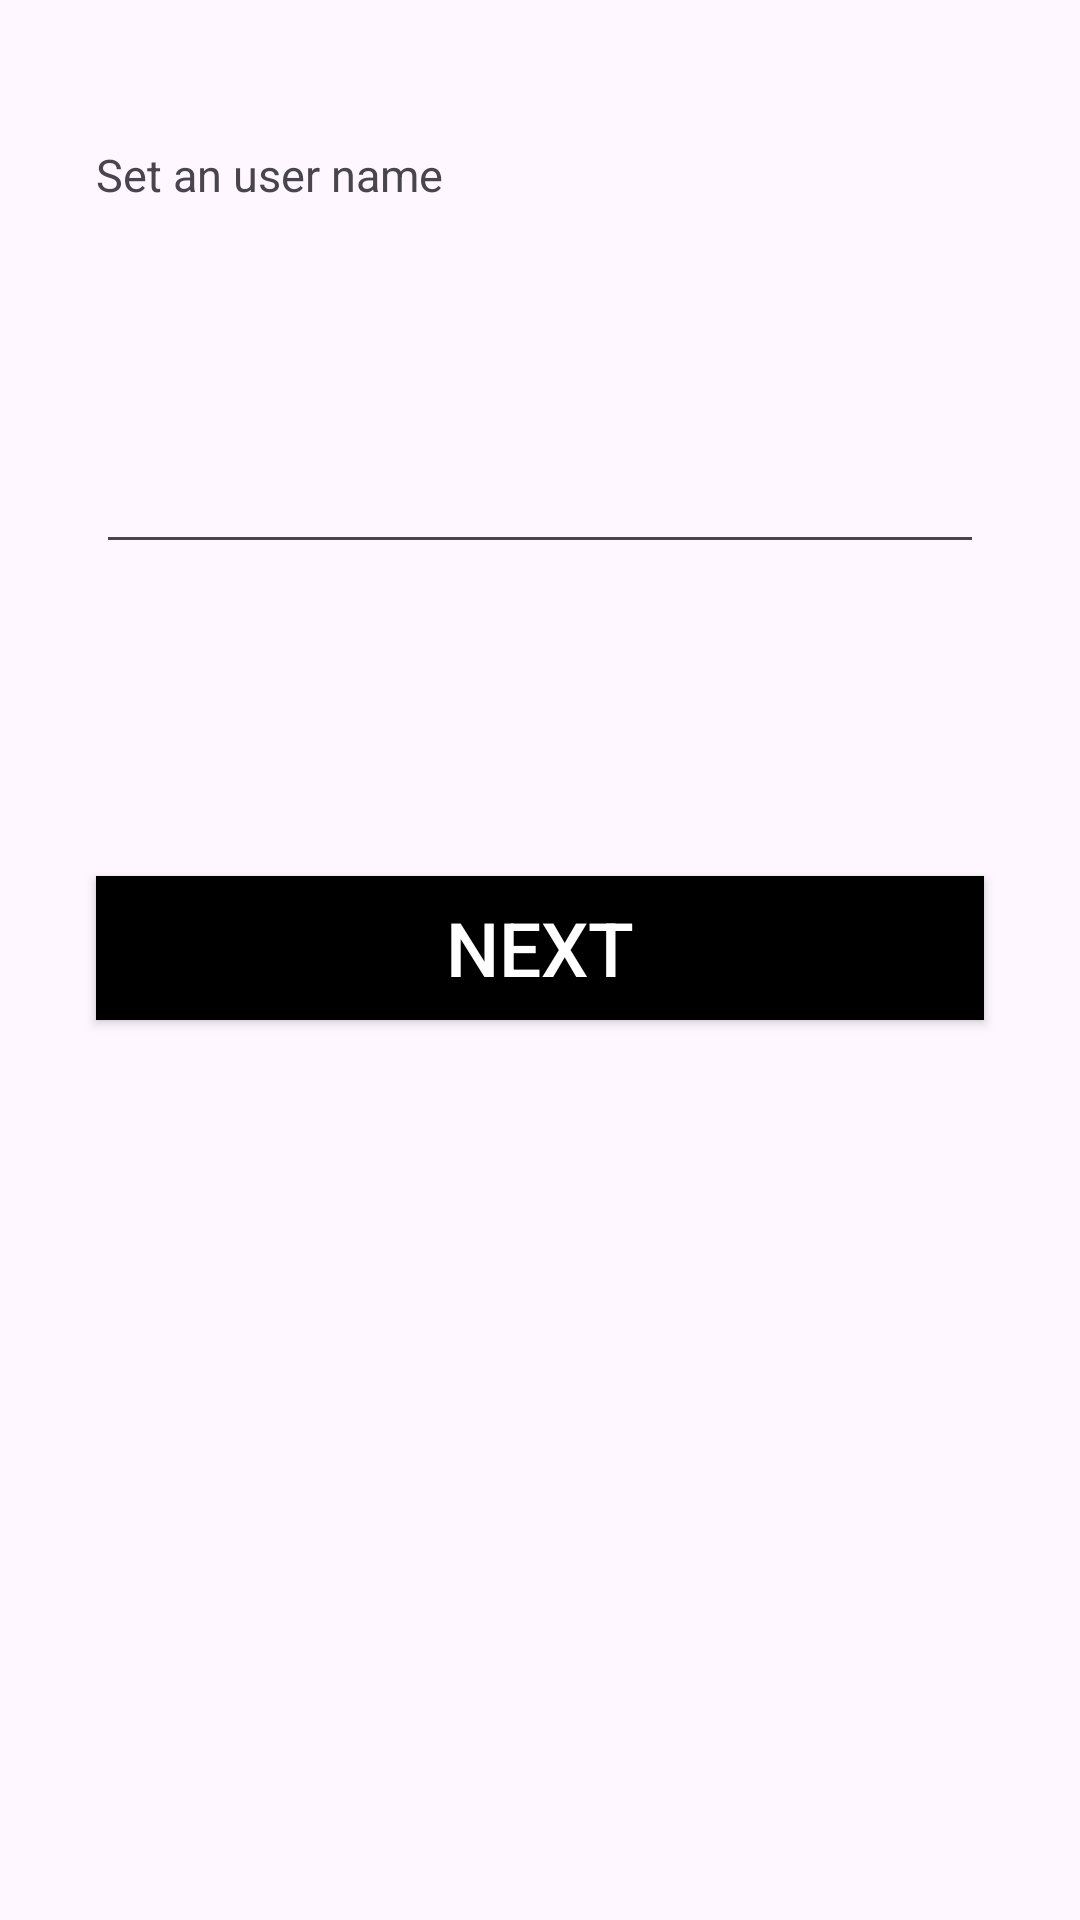

Reconstruct the res/layout file that produces this screen, plus the resources it refers to.
<!-- AndroidManifest.xml: application theme Theme.Chamber_3 -->
<!-- res/layout/activity_main3.xml -->
<?xml version="1.0" encoding="utf-8"?>
<androidx.constraintlayout.widget.ConstraintLayout xmlns:android="http://schemas.android.com/apk/res/android"
    xmlns:app="http://schemas.android.com/apk/res-auto"
    xmlns:tools="http://schemas.android.com/tools"
    android:layout_width="match_parent"
    android:layout_height="match_parent"
    tools:context=".MainActivity3">


    <TextView
        android:id="@+id/textView5"
        android:layout_width="match_parent"
        android:layout_height="60dp"
        android:layout_marginStart="32dp"
        android:layout_marginEnd="32dp"
        android:layout_marginBottom="20dp"
        android:text="Set an user name"
        android:textColorHighlight="#050505"
        android:textSize="15dp"
        app:layout_constraintBottom_toTopOf="@+id/textName"
        app:layout_constraintEnd_toEndOf="parent"
        app:layout_constraintHorizontal_bias="1.0"
        app:layout_constraintStart_toStartOf="parent" />

    <EditText
        android:id="@+id/textName"
        android:layout_width="match_parent"
        android:layout_height="60dp"
        android:layout_marginStart="32dp"
        android:layout_marginEnd="32dp"
        android:layout_marginBottom="104dp"
        android:ems="10"
        android:inputType="text"
        app:layout_constraintBottom_toTopOf="@+id/button3"
        app:layout_constraintEnd_toEndOf="parent"
        app:layout_constraintHorizontal_bias="1.0"
        app:layout_constraintStart_toStartOf="parent" />

    <androidx.appcompat.widget.AppCompatButton
        android:id="@+id/button3"
        android:layout_width="match_parent"
        android:layout_height="48dp"
        android:layout_marginStart="32dp"
        android:layout_marginEnd="32dp"
        android:layout_marginBottom="300dp"
        android:background="@color/black"
        android:text="NEXT"
        android:textAllCaps="false"
        android:textSize="25dp"
        android:textColor="@color/white"
        app:layout_constraintBottom_toBottomOf="parent"
        app:layout_constraintEnd_toEndOf="parent"
        app:layout_constraintStart_toStartOf="parent" />
</androidx.constraintlayout.widget.ConstraintLayout>
<!-- resources referenced by this layout -->
<resources>
  <style name="Theme.Chamber_3" parent="Base.Theme.Chamber_3" />
  <style name="Base.Theme.Chamber_3" parent="Theme.Material3.DayNight.NoActionBar">
          
          
      </style>
  <!-- not gathered from this repository: default colours our renderer supplied (Android Studio template values) -->
  <color name="black">#FF000000</color>
  <color name="white">#FFFFFFFF</color>
</resources>
